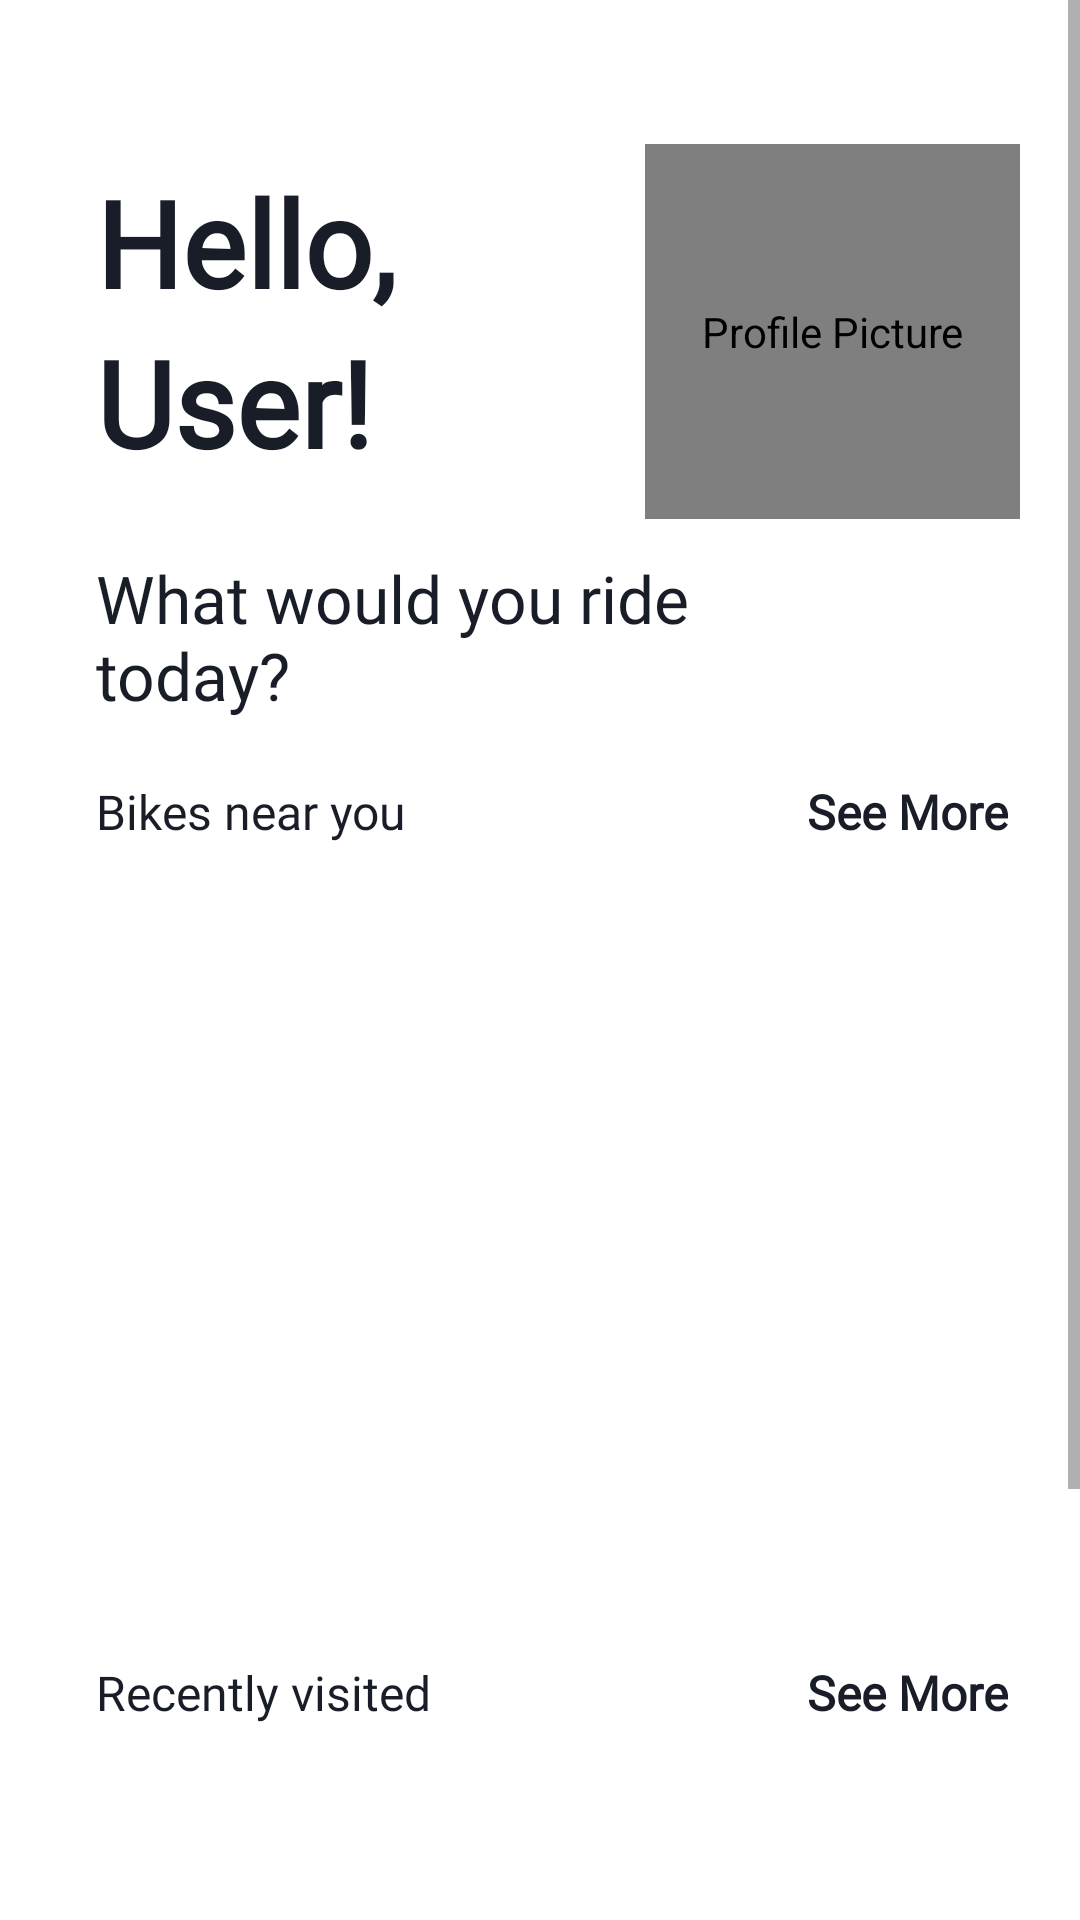

This screen was rendered from an Android layout file. Write that file and the resources it references.
<!-- AndroidManifest.xml: application theme Theme.Sepedain -->
<!-- res/layout/fragment_home.xml -->
<?xml version="1.0" encoding="utf-8"?>
<ScrollView xmlns:android="http://schemas.android.com/apk/res/android"
    xmlns:app="http://schemas.android.com/apk/res-auto"
    xmlns:tools="http://schemas.android.com/tools"
    android:layout_width="match_parent"
    android:layout_height="match_parent"
    android:background="@color/white"
    tools:context=".main.ui.home.HomeFragment">

    <androidx.constraintlayout.widget.ConstraintLayout
        android:layout_width="match_parent"
        android:layout_height="wrap_content"
        tools:ignore="RtlSymmetry">

        <TextView
            android:id="@+id/tv_hello_homefragment"
            style="@style/DefaultText"
            android:layout_width="wrap_content"
            android:layout_height="wrap_content"
            android:layout_marginTop="54dp"
            android:layout_marginStart="32dp"
            android:text="@string/hello"
            android:textSize="40sp"
            android:textStyle="bold"
            app:layout_constraintStart_toStartOf="parent"
            app:layout_constraintTop_toTopOf="parent" />

        <TextView
            android:id="@+id/tv_hellouser_homefragment"
            style="@style/DefaultText"
            android:layout_width="175dp"
            android:layout_height="wrap_content"
            android:ellipsize="end"
            android:layout_marginStart="32dp"
            android:maxLines="1"
            android:text="@string/user"
            android:textSize="40sp"
            android:textStyle="bold"
            app:layout_constraintStart_toStartOf="parent"
            app:layout_constraintTop_toBottomOf="@id/tv_hello_homefragment" />

        <com.mikhaellopez.circularimageview.CircularImageView
            android:id="@+id/iv_profilepicture_homefragment"
            android:layout_width="125dp"
            android:layout_height="125dp"
            android:layout_marginTop="48dp"
            android:layout_marginEnd="20dp"
            android:contentDescription="@string/profile_picture"
            android:scaleType="centerCrop"
            android:src="@drawable/default_profile"
            app:civ_border="false"
            app:civ_shadow="true"
            app:civ_shadow_color="@color/black"
            app:civ_shadow_gravity="bottom"
            app:layout_constraintEnd_toEndOf="parent"
            app:layout_constraintTop_toTopOf="parent" />

        <TextView
            android:id="@+id/tv_whatwouldride"
            style="@style/DefaultText"
            android:layout_width="wrap_content"
            android:layout_height="wrap_content"
            android:layout_marginTop="24dp"
            android:ellipsize="end"
            android:maxWidth="200dp"
            android:maxLines="2"
            android:text="@string/what_would_you_ride_today"
            android:textSize="22sp"
            android:layout_marginStart="32dp"
            app:layout_constraintStart_toStartOf="parent"
            app:layout_constraintTop_toBottomOf="@id/tv_hellouser_homefragment" />

        <TextView
            android:id="@+id/tv_bikesnearyou"
            style="@style/DefaultText"
            android:layout_width="wrap_content"
            android:layout_height="wrap_content"
            android:layout_marginTop="20dp"
            android:text="@string/bikes_near_you"
            android:textSize="16sp"
            android:layout_marginStart="32dp"
            app:layout_constraintStart_toStartOf="parent"
            app:layout_constraintTop_toBottomOf="@+id/tv_whatwouldride" />

        <TextView
            android:id="@+id/tv_seemorebikesnearyou_homefragment"
            style="@style/DefaultText"
            android:layout_width="wrap_content"
            android:layout_height="wrap_content"
            android:layout_marginTop="20dp"
            android:layout_marginEnd="24dp"
            android:text="@string/see_more"
            android:textSize="16sp"
            android:textStyle="bold"
            app:layout_constraintEnd_toEndOf="parent"
            app:layout_constraintTop_toBottomOf="@id/tv_whatwouldride" />

        <ProgressBar
            android:id="@+id/progressBar"
            android:layout_width="wrap_content"
            android:layout_height="wrap_content"
            android:visibility="gone"
            app:layout_constraintBottom_toBottomOf="@id/rv_bikesnearyou"
            app:layout_constraintEnd_toEndOf="parent"
            app:layout_constraintStart_toStartOf="parent"
            app:layout_constraintTop_toBottomOf="@id/tv_bikesnearyou"
            tools:visibility="visible" />

        <androidx.recyclerview.widget.RecyclerView
            android:id="@+id/rv_bikesnearyou"
            android:layout_width="match_parent"
            android:layout_height="250dp"
            android:layout_marginTop="10dp"
            android:orientation="horizontal"
            app:layout_constraintEnd_toEndOf="parent"
            app:layout_constraintStart_toStartOf="parent"
            app:layout_constraintTop_toBottomOf="@id/tv_bikesnearyou" />

        <TextView
            android:id="@+id/tv_recentlyvisited"
            style="@style/DefaultText"
            android:layout_width="wrap_content"
            android:layout_height="wrap_content"
            android:layout_marginTop="12dp"
            android:text="@string/recently_visited"
            android:textSize="16sp"
            android:layout_marginStart="32dp"
            app:layout_constraintStart_toStartOf="parent"
            app:layout_constraintTop_toBottomOf="@+id/rv_bikesnearyou" />

        <TextView
            android:id="@+id/tv_seemorerecentlyvisited_homefragment"
            style="@style/DefaultText"
            android:layout_width="wrap_content"
            android:layout_height="wrap_content"
            android:layout_marginTop="12dp"
            android:layout_marginEnd="24dp"
            android:text="@string/see_more"
            android:textSize="16sp"
            android:textStyle="bold"
            app:layout_constraintEnd_toEndOf="parent"
            app:layout_constraintTop_toBottomOf="@id/rv_bikesnearyou" />

        <androidx.recyclerview.widget.RecyclerView
            android:id="@+id/rv_recentlyvisited"
            android:layout_width="match_parent"
            android:layout_height="240dp"
            android:layout_marginTop="10dp"
            android:orientation="horizontal"
            app:layout_constraintEnd_toEndOf="parent"
            app:layout_constraintStart_toStartOf="parent"
            app:layout_constraintTop_toBottomOf="@+id/tv_recentlyvisited" />

    </androidx.constraintlayout.widget.ConstraintLayout>

</ScrollView>
<!-- resources referenced by this layout -->
<resources>
  <color name="black">#181D27</color>
  <color name="white">#FFFFFFFF</color>
  <!-- drawable default_profile: png bitmap (drawable, 10702 bytes) -->
  <string name="bikes_near_you">Bikes near you</string>
  <string name="hello">Hello,</string>
  <string name="profile_picture">Profile Picture</string>
  <string name="recently_visited">Recently visited</string>
  <string name="see_more">See More</string>
  <string name="user">User!</string>
  <string name="what_would_you_ride_today">What would you ride today?</string>
  <style name="DefaultText">
          <item name="android:layout_width">match_parent</item>
          <item name="android:layout_height">wrap_content</item>
          <item name="android:textColor">@color/black</item>
          <item name="android:fontFamily">@font/plus_jakarta_sans</item>
      </style>
  <style name="Theme.Sepedain" parent="Theme.AppCompat.Light.DarkActionBar">
          
          <item name="colorPrimary">@color/orange</item>
          <item name="colorPrimaryVariant">@color/dark_blue</item>
          <item name="colorOnPrimary">@color/dark_blue</item>
          
          <item name="colorSecondary">@color/medium_orange</item>
          <item name="colorSecondaryVariant">@color/dark_orange</item>
          <item name="colorOnSecondary">@color/black</item>
          
          <item name="android:statusBarColor">?attr/colorPrimaryVariant</item>
          <item name="bottomNavigationStyle">@color/white</item>
          
          <item name="android:windowActivityTransitions">true</item>
      </style>
  <color name="orange">#F74C23</color>
  <color name="dark_blue">#181D27</color>
  <color name="medium_orange">#C13322</color>
  <color name="dark_orange">#751A19</color>
</resources>
